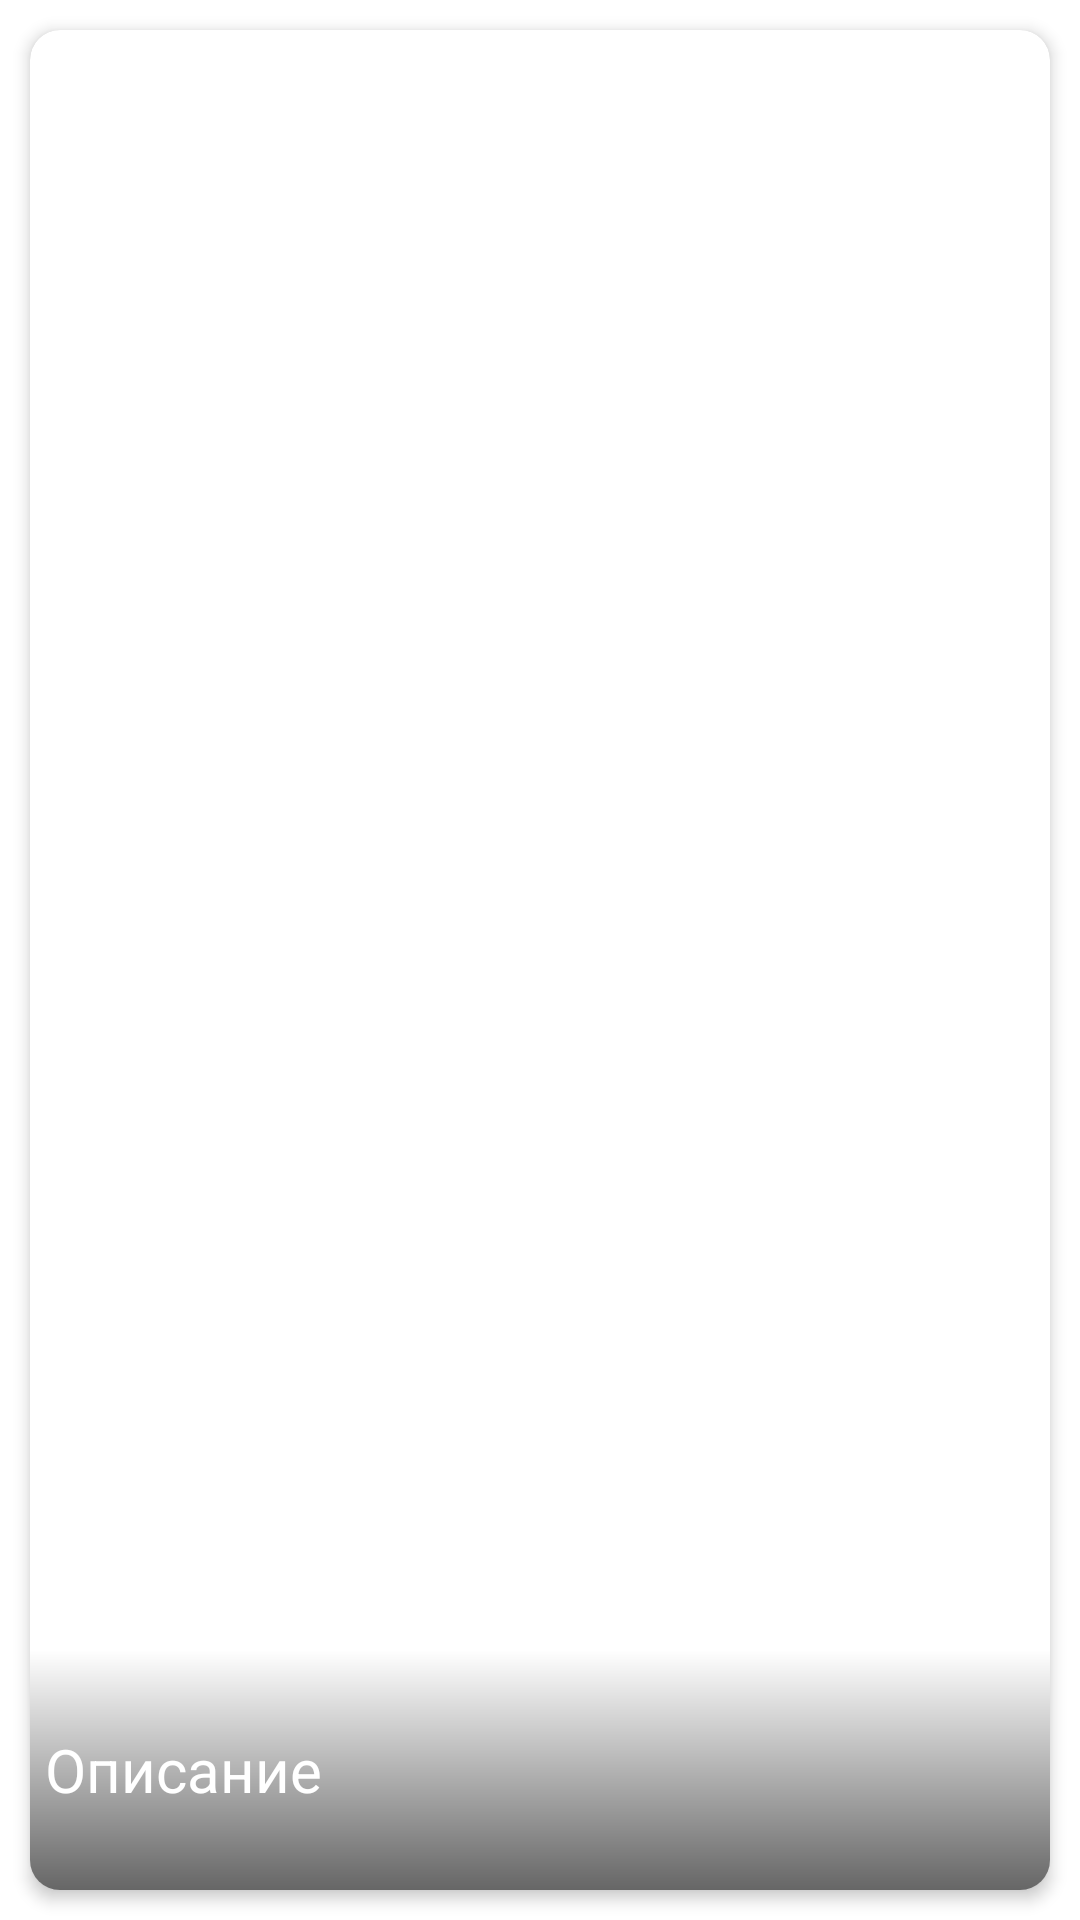

The Android layout XML behind this screen, and the referenced resources:
<!-- AndroidManifest.xml: activity theme Theme.GIFsObserver.NoActionBar -->
<!-- res/layout/fragment_main.xml -->
<?xml version="1.0" encoding="utf-8"?>
<androidx.constraintlayout.widget.ConstraintLayout xmlns:android="http://schemas.android.com/apk/res/android"
    xmlns:tools="http://schemas.android.com/tools"
    xmlns:app="http://schemas.android.com/apk/res-auto"
    android:id="@+id/constraintLayout"
    android:layout_width="match_parent"
    android:layout_height="match_parent"
    android:layout_margin="10dp"


    tools:context=".ui.activities.ui.main.PlaceholderFragment">

    <include
        android:id="@+id/gif_card"
        layout="@layout/gif_card_view"
        android:layout_width="match_parent"
        android:layout_height="match_parent"
        android:layout_margin="10dp" />


</androidx.constraintlayout.widget.ConstraintLayout>
<!-- res/layout/gif_card_view.xml (included above) -->
<?xml version="1.0" encoding="utf-8"?>
<androidx.cardview.widget.CardView xmlns:android="http://schemas.android.com/apk/res/android"
    xmlns:card_view="http://schemas.android.com/apk/res-auto"
    android:id="@+id/card_view"
    android:layout_width="match_parent"
    android:layout_height="match_parent"
    android:layout_gravity="center"
    android:layout_margin="20dp"
    android:padding="10dp"
    card_view:cardCornerRadius="10dp"
    card_view:cardElevation="3dp"
    card_view:layout_constraintStart_toStartOf="parent"
    card_view:layout_constraintTop_toTopOf="parent">

    <FrameLayout
        android:layout_width="match_parent"
        android:layout_height="match_parent">

        <ImageView
            android:id="@+id/gif_image"
            android:layout_width="match_parent"
            android:layout_height="match_parent"
            android:scaleType="centerCrop" />

        <LinearLayout
            android:layout_width="match_parent"
            android:layout_height="80dp"
            android:layout_gravity="bottom"
            android:background="@drawable/gradient"
            android:gravity="center_vertical"
            android:orientation="vertical"
            android:paddingStart="5dp"
            android:paddingEnd="5dp">

            <TextView
                android:id="@+id/info_text"
                android:layout_width="match_parent"
                android:layout_height="wrap_content"
                android:gravity="center_vertical"
                android:maxLines="2"
                android:text="Описание"
                android:textColor="@color/white"
                android:textSize="20sp" />

        </LinearLayout>

    </FrameLayout>

</androidx.cardview.widget.CardView>
<!-- resources referenced by this layout -->
<resources>
  <!-- drawable gradient (drawable) -->
  <?xml version="1.0" encoding="utf-8"?>
  <shape xmlns:android="http://schemas.android.com/apk/res/android">
      <gradient
          android:type="linear"
          android:angle="-90"
          android:startColor="@android:color/transparent"
          android:endColor="#99000000" />
  </shape>
  <style name="Theme.GIFsObserver.NoActionBar">
          <item name="windowActionBar">false</item>
          <item name="windowNoTitle">true</item>
      </style>
  <!-- not gathered from this repository: default colours our renderer supplied (Android Studio template values) -->
  <color name="white">#FFFFFFFF</color>
</resources>
